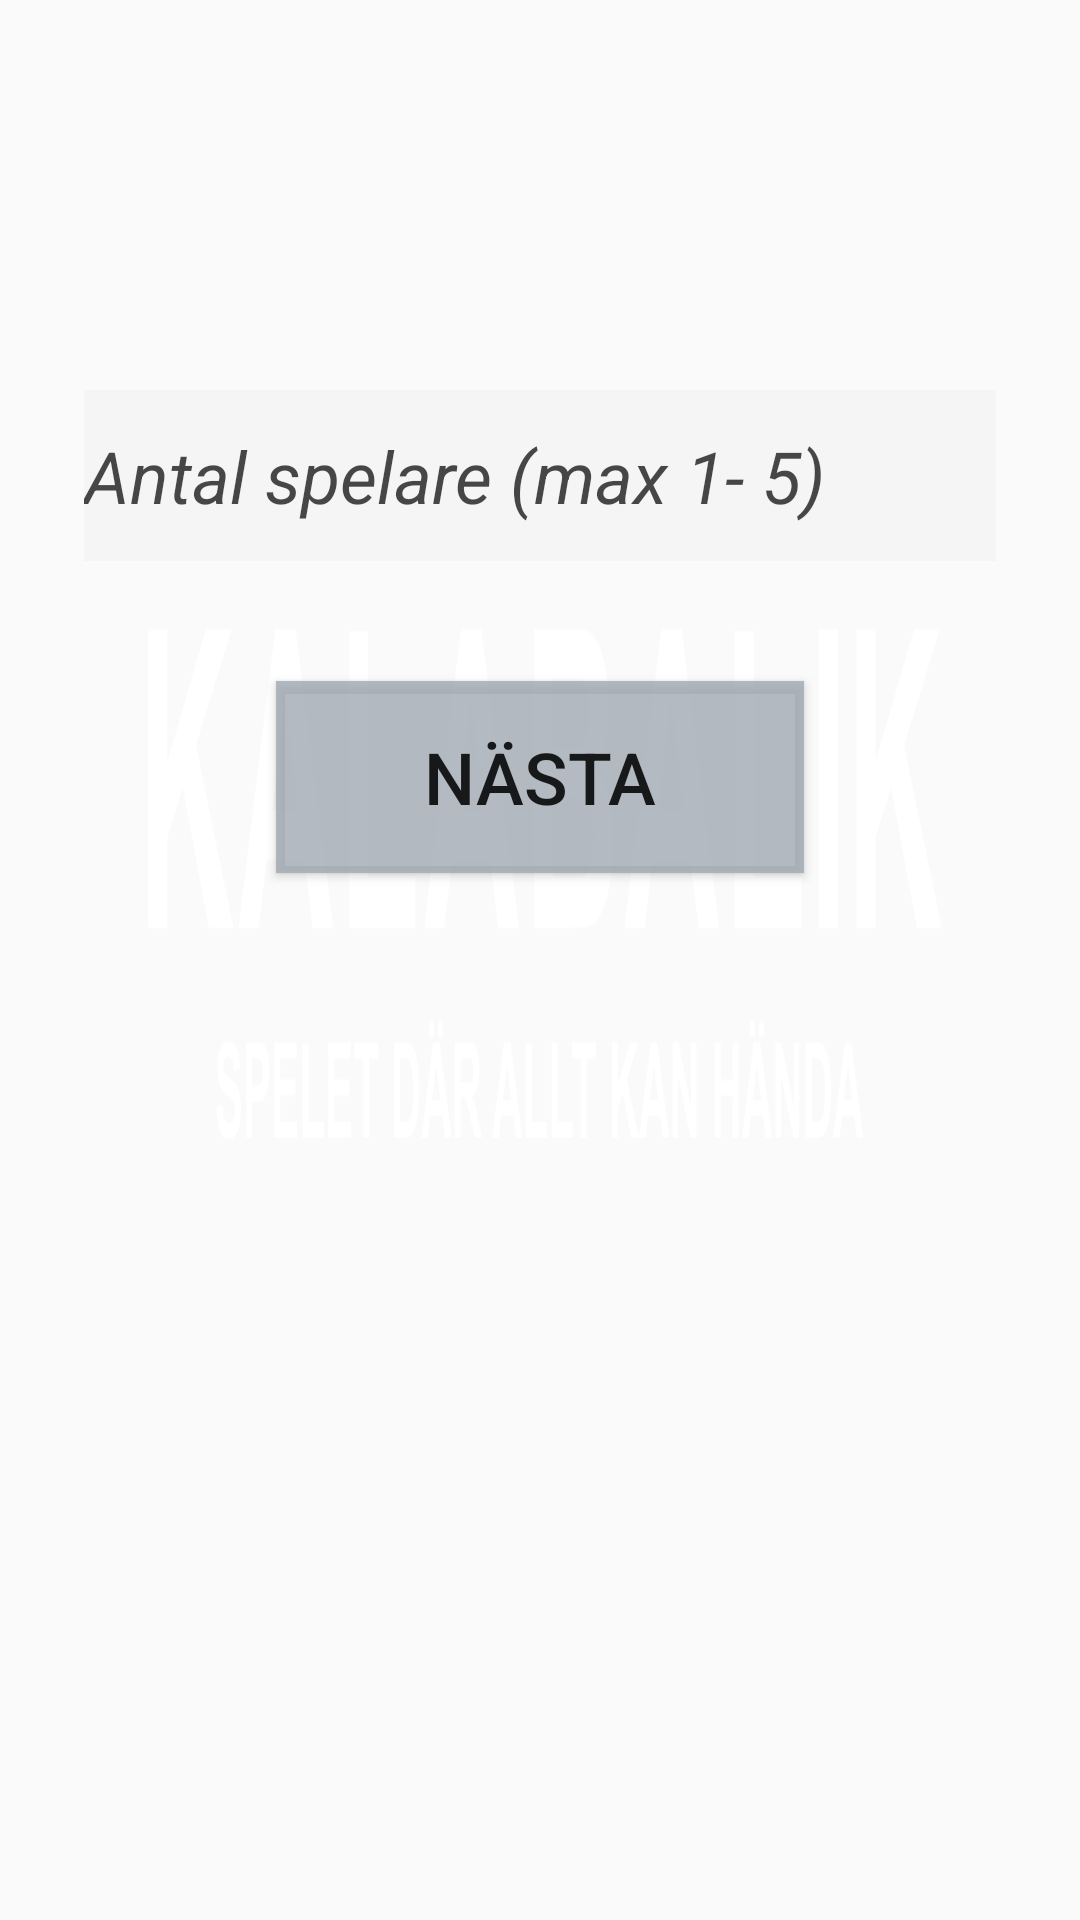

Android layout source for this screen:
<!-- AndroidManifest.xml: application theme AppTheme -->
<!-- res/layout/activity_main.xml -->
<?xml version="1.0" encoding="utf-8"?>
<androidx.constraintlayout.widget.ConstraintLayout xmlns:android="http://schemas.android.com/apk/res/android"
    xmlns:app="http://schemas.android.com/apk/res-auto"
    xmlns:tools="http://schemas.android.com/tools"
    android:layout_width="match_parent"
    android:layout_height="match_parent"
    android:background="@drawable/kalabalik"
    tools:context=".MainActivity">


    <EditText
        android:id="@+id/amountOfPlayers"
        android:layout_width="304dp"
        android:layout_height="57dp"
        android:layout_marginTop="130dp"
        android:background="#EEF6F5F5"
        android:backgroundTint="#EEF6F5F5"
        android:ems="10"
        android:hint="@string/input_amount"
        android:inputType="number"
        android:textColorHint="#BA050505"
        android:textSize="24sp"
        android:textStyle="italic"
        app:layout_constraintEnd_toEndOf="parent"
        app:layout_constraintStart_toStartOf="parent"
        app:layout_constraintTop_toTopOf="parent" />

    <Button
        android:id="@+id/buttonNext"
        android:layout_width="176dp"
        android:layout_height="64dp"
        android:layout_marginTop="40dp"
        android:background="#FFFFFF"
        android:backgroundTint="#C8A0A7B2"
        android:text="@string/button_next_page"
        android:textSize="24sp"
        android:textStyle="normal"
        app:layout_constraintBottom_toBottomOf="parent"
        app:layout_constraintEnd_toEndOf="parent"
        app:layout_constraintStart_toStartOf="parent"
        app:layout_constraintTop_toBottomOf="@+id/amountOfPlayers"
        app:layout_constraintVertical_bias="0.0" />

    <FrameLayout
        android:id="@+id/playerFragmentContainer"
        android:layout_width="match_parent"
        android:layout_height="match_parent"
        app:layout_constraintBottom_toBottomOf="parent"
        app:layout_constraintEnd_toEndOf="parent"
        app:layout_constraintStart_toStartOf="parent"
        app:layout_constraintTop_toTopOf="parent">
    </FrameLayout>

    <FrameLayout
        android:id="@+id/highScoreListFragment"
        android:layout_width="375dp"
        android:layout_height="320dp"
        app:layout_constraintBottom_toBottomOf="parent"
        app:layout_constraintEnd_toEndOf="parent"
        app:layout_constraintStart_toStartOf="parent"
        app:layout_constraintTop_toBottomOf="@+id/buttonNext"></FrameLayout>

</androidx.constraintlayout.widget.ConstraintLayout>
<!-- resources referenced by this layout -->
<resources>
  <!-- drawable kalabalik: jpg bitmap (drawable, 381499 bytes) -->
  <string name="button_next_page">Nästa</string>
  <string name="input_amount">Antal spelare (max 1- 5)</string>
  <style name="AppTheme" parent="Theme.AppCompat.Light.NoActionBar">
          
          <item name="colorPrimary">@color/colorPrimary</item>
          <item name="colorPrimaryDark">@color/colorPrimaryDark</item>
          <item name="colorAccent">@color/colorAccent</item>
      </style>
  <color name="colorPrimary">#F69CB6</color>
  <color name="colorPrimaryDark">#492F7A</color>
  <color name="colorAccent">#03DAC5</color>
</resources>
